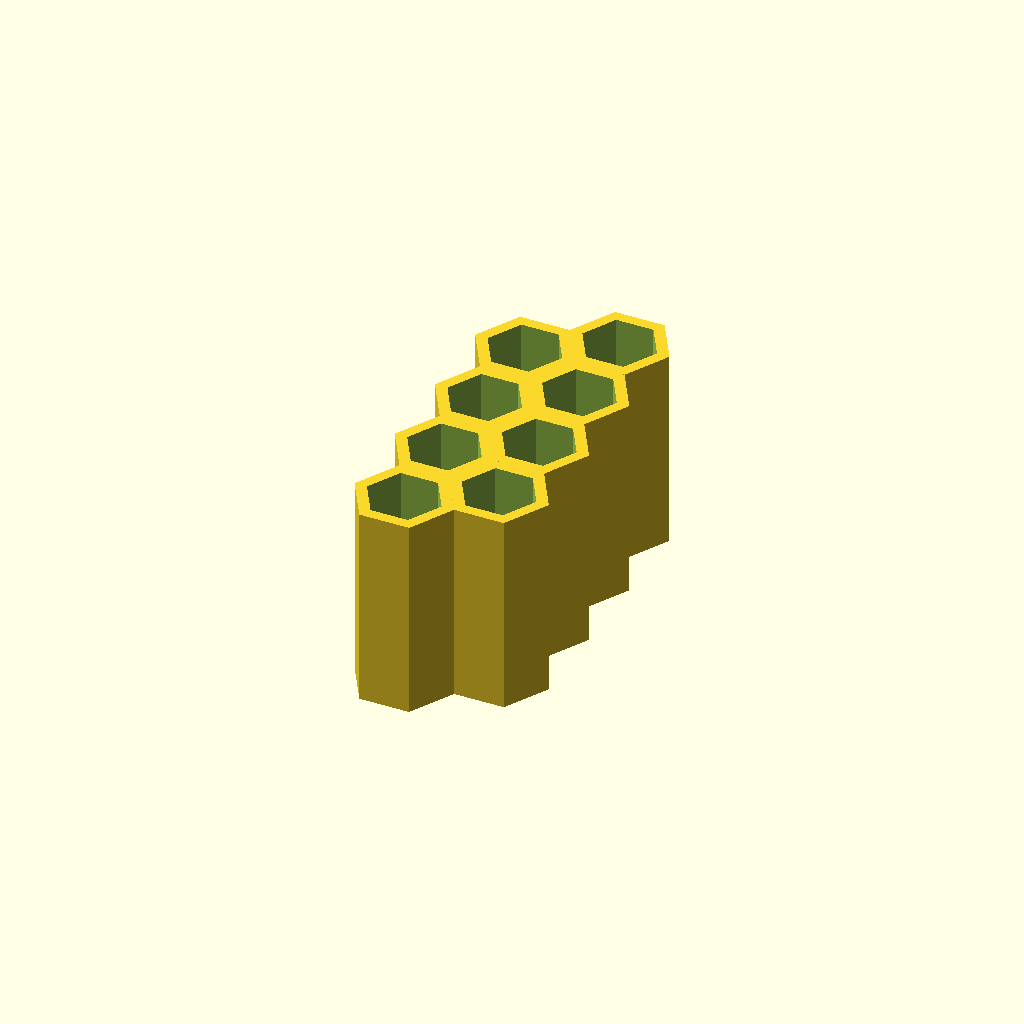
Cell 1 — every parameter at its default value.
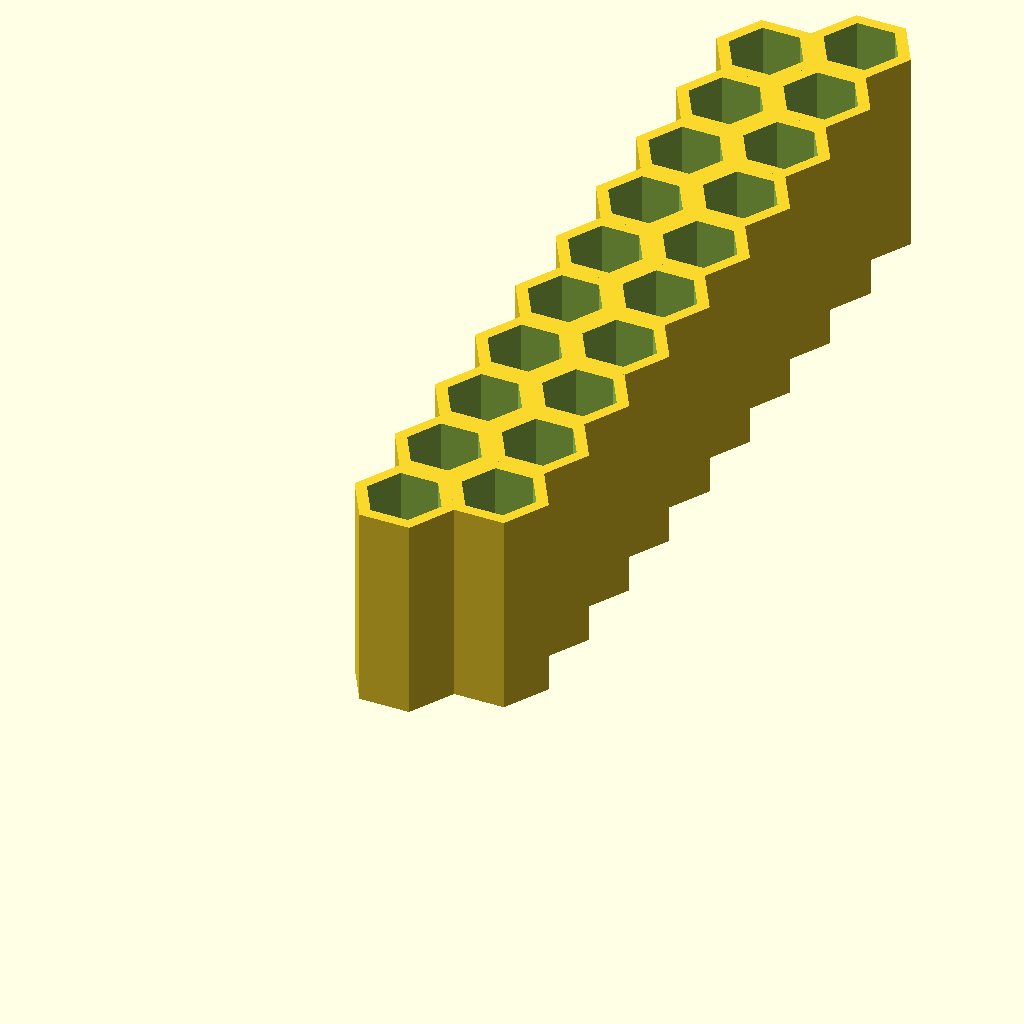
Cell 2 — bits_per_row set to 10, the other parameters unchanged.
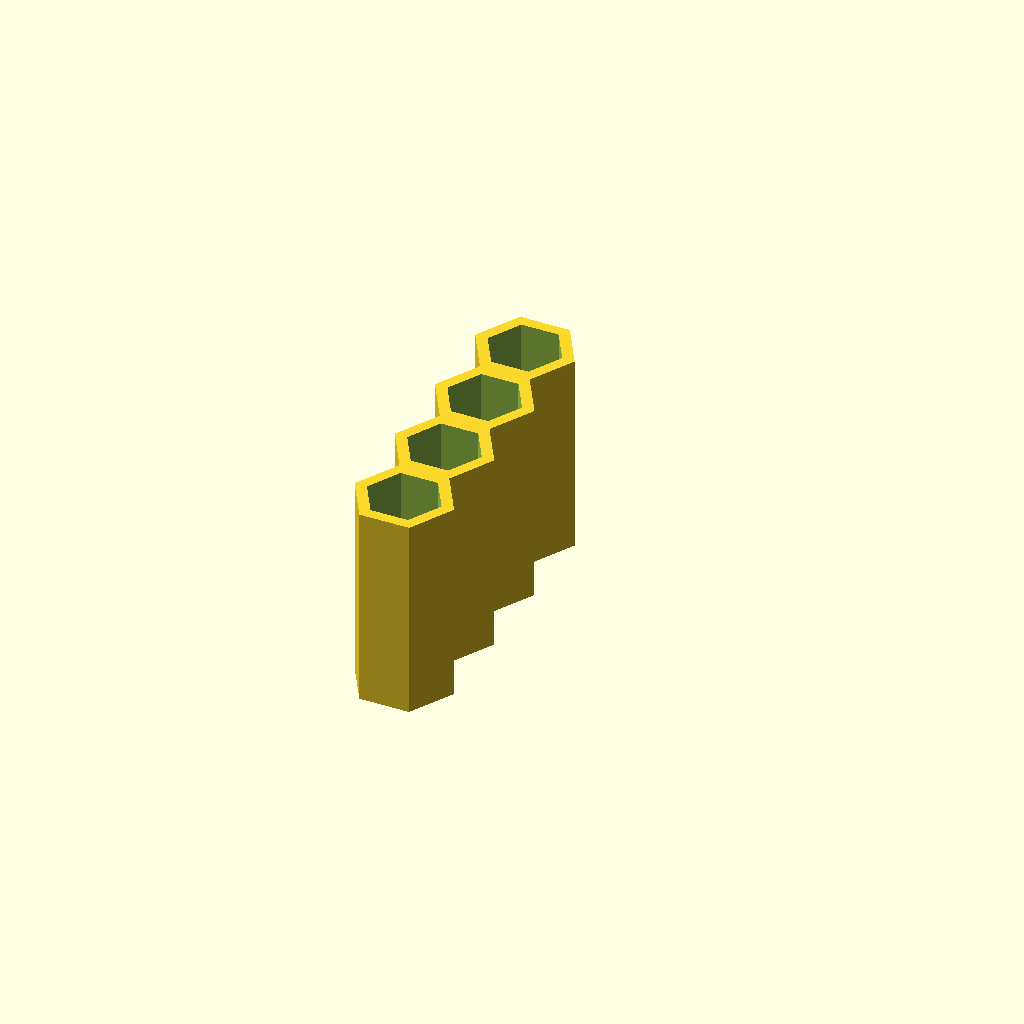
Cell 3: the same model with rows = 1.
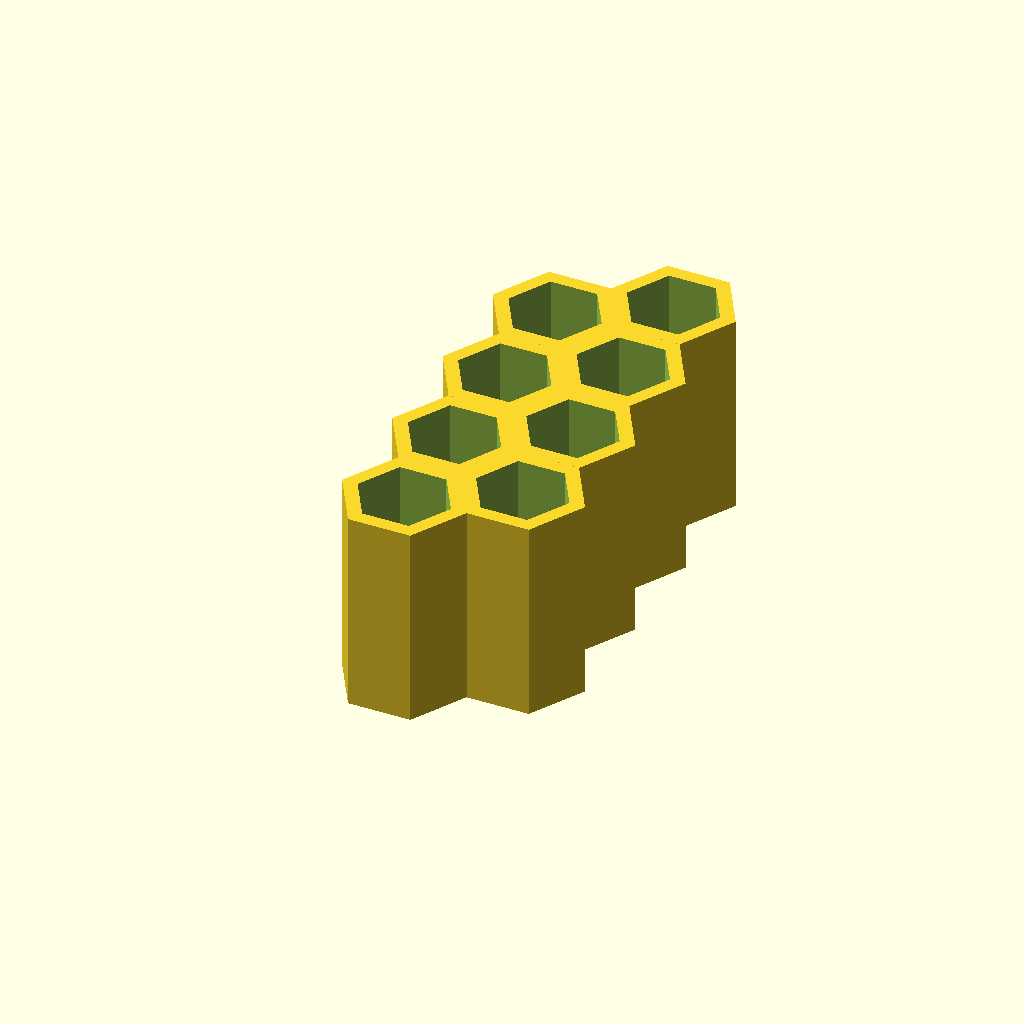
Cell 4: the same model with bit_diameter = 7.938.
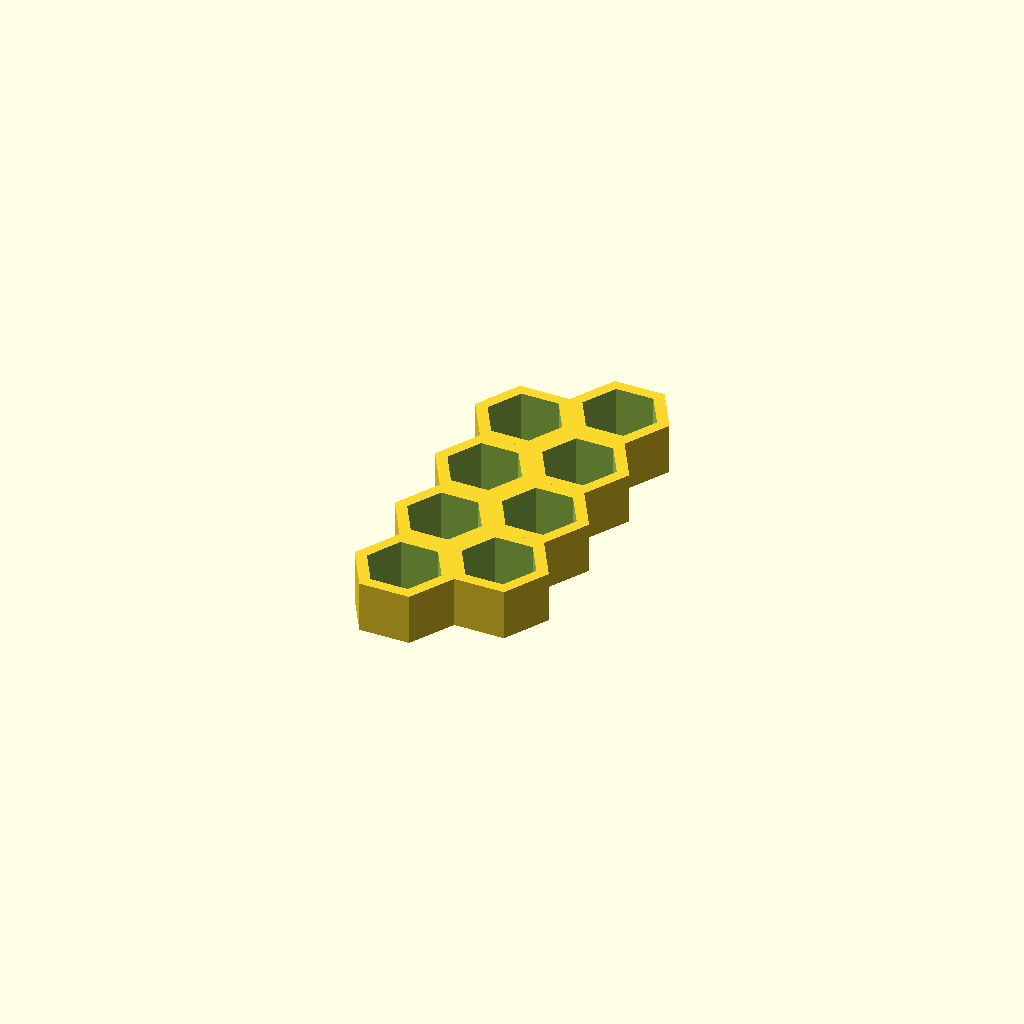
Cell 5: holder_height = 5 (everything else at default).
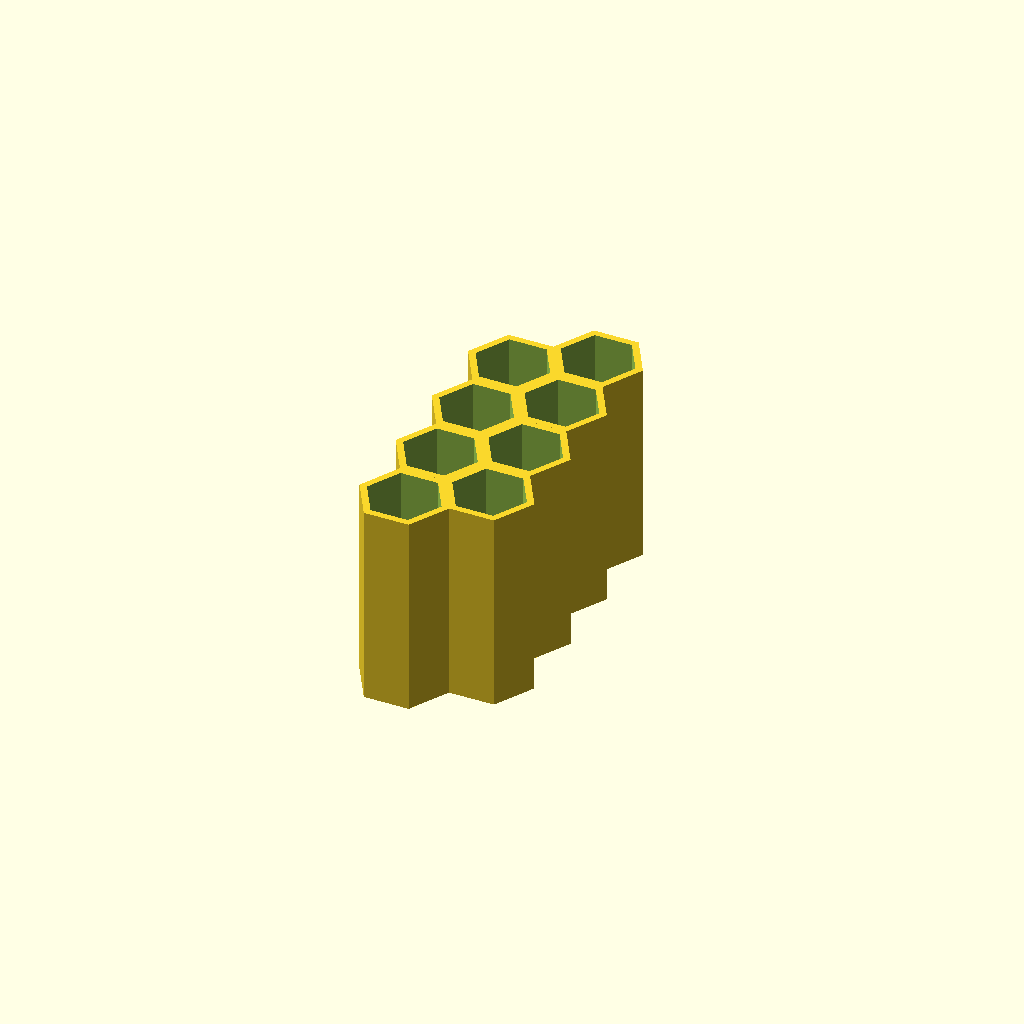
Cell 6: the same model with ratio = 5.
All cells are drawn from one camera (rotation 55°, 0°, 25°, orthographic, colour scheme Cornfield), so only the parameter changes between them.
OpenSCAD source file inputs/thingiverse/files/thing-684013/hexbitholder.scad:
//TODO: Implement / add support for tolerances

//How many bits in a row?
bits_per_row = 4;//[1:10]

//How many rows?
rows = 2;//[1,2]

//What is the diameter of your bit (in mm)?
bit_diameter = 6.35;//[6.35:6.35mm,7.938:7.938mm,11.11:11.11mm]

//in mm
holder_height = 20;//[5:20]

//Margin thickness (ratio of bit diameter)
ratio = 3;//[1.0:5.0]


diameter = bit_diameter;
height = holder_height;
thickness = diameter / ratio;
width = diameter + thickness;


// We use the bottom-up approach.

// Creates a hexagonal cylinder
module hexagon(size, height)
	{
	width = size/sqrt(3);
	cylinder(height, r=width, center=true, $fn=6);
	// alternatives for the generation of hex-cylinders
	//linear_extrude(height) circle(width, $fn=6);
	//for (r = [-60, 0, 60]) rotate([0,0,r]) cube([width, size, height], true);
	}

// Creates a "cell", i.e. a hollowed-out hexagonal cylinder
module cell(diameter, thickness, height)
	{
	difference()
		{
		hexagon(diameter + thickness, height);
		hexagon(diameter, height + 1);
		}
	}

// Creates multiple stringed together cells 
module row(width, count)
	{
	for(i = [0:count-1]) translate([0,i*width,0]) cell(diameter, thickness, height);
	}

// Creates (correctly-positions, same-length) rows of cells
module rows(width, count, rows)
	{
	for(i = [0:rows-1]) translate([i*(1.5*width/sqrt(3)), i*width/2,0]) row(width, count);
	}

// Create the whole shebang
rows(width, bits_per_row, rows);
Customizer parameters (derived from the source; name, type, default, range or options):
bits_per_row: number, default 4, range 1 to 10
rows: number, default 2, options 1, 2
bit_diameter: number, default 6.35, options 6.35, 7.938, 11.11
holder_height: number, default 20, range 5 to 20
ratio: number, default 3, range 1 to 5
